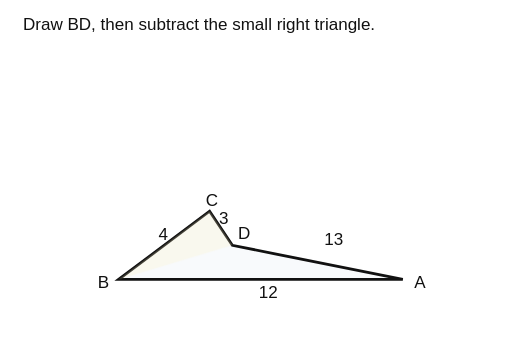
t = 0.00 s
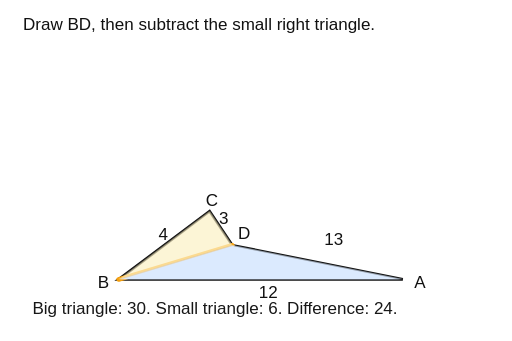
t = 2.40 s
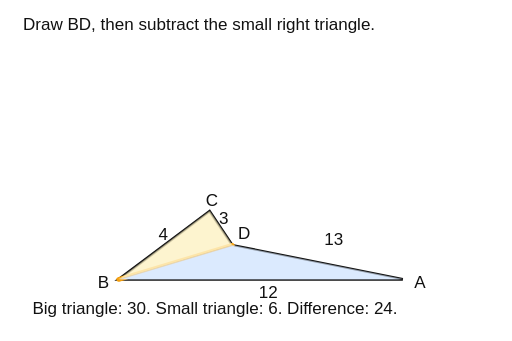
t = 2.71 s
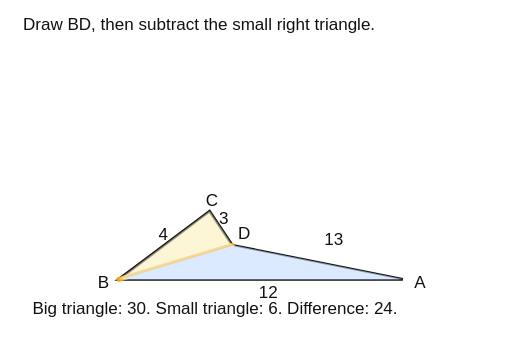
t = 3.03 s
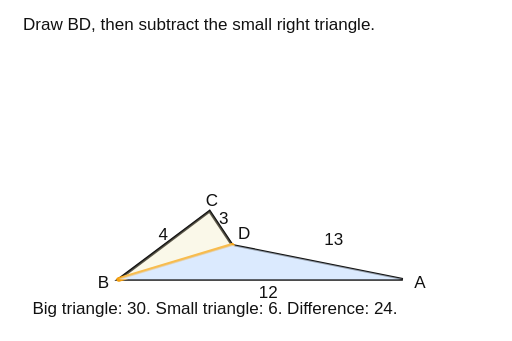
t = 3.34 s
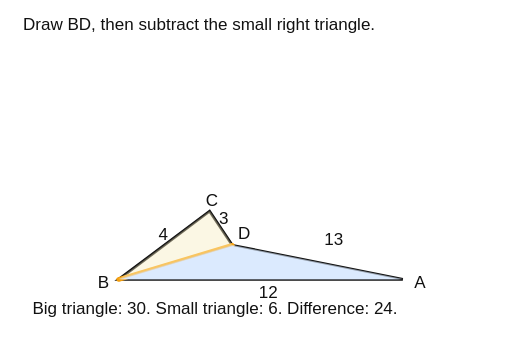
t = 3.96 s

The animated SVG that drew these frames (rendered in a browser with its animation timeline set to each time). Animation: 3 CSS @keyframes rules; one cycle of 4.90 s, repeats indefinitely.

<svg xmlns="http://www.w3.org/2000/svg" viewBox="0 0 540 360" role="img" aria-label="2017 AMC 8 problem 18 animated non-convex quadrilateral split into two right triangles">

<style>
  svg{font-family:Arial,Helvetica,sans-serif} .line{stroke:#111;stroke-width:3;fill:none;stroke-linecap:round;stroke-linejoin:round}.thin{stroke:#111;stroke-width:2;fill:none}.label{font-size:18px;fill:#111}.small{font-size:14px;fill:#111}.shade{fill:#93a8c9;opacity:.45}.accent{stroke:#f59e0b;stroke-width:5;fill:none;stroke-linecap:round;stroke-linejoin:round}.pulse{animation:pulse 1.8s ease-in-out infinite}.draw{stroke-dasharray:700;stroke-dashoffset:700;animation:draw 2.5s ease forwards}.fade{opacity:0;animation:fade 1s ease forwards}.f2{animation-delay:.8s}.f3{animation-delay:1.6s}.f4{animation-delay:2.4s}@keyframes draw{to{stroke-dashoffset:0}}@keyframes fade{to{opacity:1}}@keyframes pulse{0%,100%{opacity:.25}50%{opacity:.85}}
</style>

<rect width="540" height="360" fill="white"/>
<text x="24" y="32" class="label">Draw BD, then subtract the small right triangle.</text>
<g transform="translate(125 295)">
  <polygon points="300,0 0,0 96,-72 120,-36" fill="#f8fafc" stroke="#111" stroke-width="3"/>
  <line x1="0" y1="0" x2="120" y2="-36" class="accent draw"/>
  <text x="312" y="9" class="label">A</text><text x="-22" y="9" class="label">B</text><text x="92" y="-78" class="label">C</text><text x="126" y="-43" class="label">D</text>
  <text x="148" y="20" class="label">12</text><text x="42" y="-42" class="label">4</text><text x="106" y="-59" class="label">3</text><text x="217" y="-36" class="label">13</text>
  <path d="M0,0 L96,-72 L120,-36" fill="#fef3c7" opacity=".8" class="pulse"/>
  <path d="M0,0 L300,0 L120,-36" fill="#dbeafe" opacity=".55" class="fade f2"/>
</g>
<g class="fade f3"><text x="34" y="332" class="label">Big triangle: 30. Small triangle: 6. Difference: 24.</text></g>
</svg>
